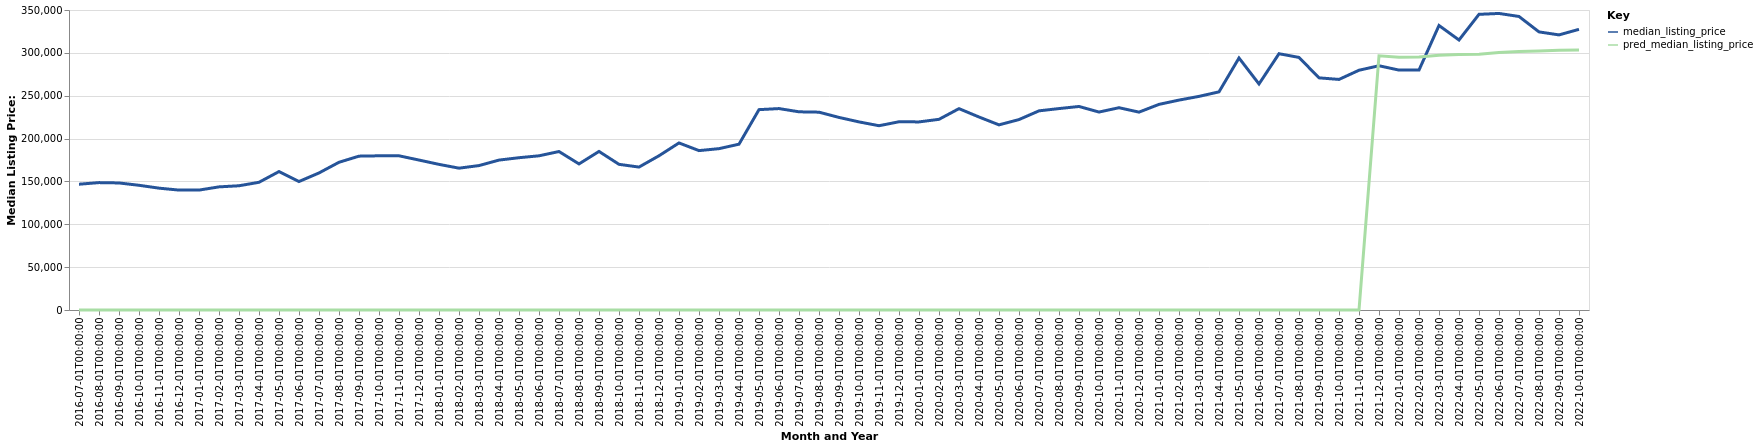

Data behind this chart, as committed beside it:
date, time_idx, median_listing_price, thirty_year_interest_rate_five, month, county_name, active_listing_count, pred_median_listing_price, month_year
2016-07-01, 0, 146750, 3.72, 7, Lawrenceburg, TN, 180.0, 0, Jul-2016
2016-08-01, 1, 148625, 3.73, 8, Lawrenceburg, TN, 171.0, 0, Aug-2016
2016-09-01, 2, 148225, 3.66, 9, Lawrenceburg, TN, 177.0, 0, Sep-2016
2016-10-01, 3, 145500, 3.64, 10, Lawrenceburg, TN, 184.0, 0, Oct-2016
2016-11-01, 4, 142150, 3.66, 11, Lawrenceburg, TN, 173.0, 0, Nov-2016
2016-12-01, 5, 139900, 3.48, 12, Lawrenceburg, TN, 149.0, 0, Dec-2016
2017-01-01, 6, 139900, 3.45, 1, Lawrenceburg, TN, 140.0, 0, Jan-2017
2017-02-01, 7, 143650, 3.5, 2, Lawrenceburg, TN, 142.0, 0, Feb-2017
2017-03-01, 8, 144950, 3.52, 3, Lawrenceburg, TN, 141.0, 0, Mar-2017
2017-04-01, 9, 149000, 4.03, 4, Lawrenceburg, TN, 135.0, 0, Apr-2017
2017-05-01, 10, 161500, 4.32, 5, Lawrenceburg, TN, 113.0, 0, May-2017
2017-06-01, 11, 149900, 4.2, 6, Lawrenceburg, TN, 115.0, 0, Jun-2017
2017-07-01, 12, 159900, 4.19, 7, Lawrenceburg, TN, 117.0, 0, Jul-2017
2017-08-01, 13, 172350, 4.3, 8, Lawrenceburg, TN, 125.0, 0, Aug-2017
2017-09-01, 14, 179500, 4.1, 9, Lawrenceburg, TN, 123.0, 0, Sep-2017
2017-10-01, 15, 179900, 4.05, 10, Lawrenceburg, TN, 119.0, 0, Oct-2017
2017-11-01, 16, 179900, 3.94, 11, Lawrenceburg, TN, 120.0, 0, Nov-2017
2017-12-01, 17, 174950, 4.03, 12, Lawrenceburg, TN, 113.0, 0, Dec-2017
2018-01-01, 18, 169900, 3.93, 1, Lawrenceburg, TN, 108.0, 0, Jan-2018
2018-02-01, 19, 165475, 3.83, 2, Lawrenceburg, TN, 116.0, 0, Feb-2018
2018-03-01, 20, 168500, 3.94, 3, Lawrenceburg, TN, 114.0, 0, Mar-2018
2018-04-01, 21, 174900, 3.95, 4, Lawrenceburg, TN, 107.0, 0, Apr-2018
2018-05-01, 22, 177675, 3.99, 5, Lawrenceburg, TN, 113.0, 0, May-2018
2018-06-01, 23, 179900, 4.15, 6, Lawrenceburg, TN, 113.0, 0, Jun-2018
2018-07-01, 24, 184900, 4.4, 7, Lawrenceburg, TN, 117.0, 0, Jul-2018
2018-08-01, 25, 170425, 4.46, 8, Lawrenceburg, TN, 123.0, 0, Aug-2018
2018-09-01, 26, 185000, 4.58, 9, Lawrenceburg, TN, 128.0, 0, Sep-2018
2018-10-01, 27, 169950, 4.66, 10, Lawrenceburg, TN, 140.0, 0, Oct-2018
2018-11-01, 28, 166750, 4.62, 11, Lawrenceburg, TN, 140.0, 0, Nov-2018
2018-12-01, 29, 179950, 4.54, 12, Lawrenceburg, TN, 129.0, 0, Dec-2018
2019-01-01, 30, 194900, 4.6, 1, Lawrenceburg, TN, 110.0, 0, Jan-2019
2019-02-01, 31, 185950, 4.72, 2, Lawrenceburg, TN, 104.0, 0, Feb-2019
2019-03-01, 32, 188243, 4.9, 3, Lawrenceburg, TN, 103.0, 0, Mar-2019
2019-04-01, 33, 193450, 4.94, 4, Lawrenceburg, TN, 104.0, 0, Apr-2019
2019-05-01, 34, 233750, 4.75, 5, Lawrenceburg, TN, 100.0, 0, May-2019
2019-06-01, 35, 235000, 4.51, 6, Lawrenceburg, TN, 114.0, 0, Jun-2019
2019-07-01, 36, 231225, 4.41, 7, Lawrenceburg, TN, 123.0, 0, Jul-2019
2019-08-01, 37, 230809, 4.41, 8, Lawrenceburg, TN, 126.0, 0, Aug-2019
2019-09-01, 38, 224673, 4.2, 9, Lawrenceburg, TN, 131.0, 0, Sep-2019
2019-10-01, 39, 219450, 4.14, 10, Lawrenceburg, TN, 139.0, 0, Oct-2019
2019-11-01, 40, 215000, 3.84, 11, Lawrenceburg, TN, 143.0, 0, Nov-2019
2019-12-01, 41, 219600, 3.81, 12, Lawrenceburg, TN, 135.0, 0, Dec-2019
2020-01-01, 42, 219450, 3.75, 1, Lawrenceburg, TN, 125.0, 0, Jan-2020
2020-02-01, 43, 222450, 3.73, 2, Lawrenceburg, TN, 119.0, 0, Feb-2020
2020-03-01, 44, 234925, 3.78, 3, Lawrenceburg, TN, 113.0, 0, Mar-2020
2020-04-01, 45, 225161, 3.75, 4, Lawrenceburg, TN, 106.0, 0, Apr-2020
2020-05-01, 46, 216000, 3.74, 5, Lawrenceburg, TN, 104.0, 0, May-2020
2020-06-01, 47, 222175, 3.72, 6, Lawrenceburg, TN, 93.0, 0, Jun-2020
2020-07-01, 48, 232350, 3.49, 7, Lawrenceburg, TN, 90.0, 0, Jul-2020
2020-08-01, 49, 235000, 3.65, 8, Lawrenceburg, TN, 71.0, 0, Aug-2020
2020-09-01, 50, 237450, 3.33, 9, Lawrenceburg, TN, 69.0, 0, Sep-2020
2020-10-01, 51, 230950, 3.28, 10, Lawrenceburg, TN, 71.0, 0, Oct-2020
2020-11-01, 52, 236000, 3.21, 11, Lawrenceburg, TN, 77.0, 0, Nov-2020
2020-12-01, 53, 230850, 3.07, 12, Lawrenceburg, TN, 72.0, 0, Dec-2020
2021-01-01, 54, 239900, 2.99, 1, Lawrenceburg, TN, 65.0, 0, Jan-2021
2021-02-01, 55, 244900, 2.93, 2, Lawrenceburg, TN, 51.0, 0, Feb-2021
2021-03-01, 56, 249225, 2.88, 3, Lawrenceburg, TN, 47.0, 0, Mar-2021
2021-04-01, 57, 254500, 2.84, 4, Lawrenceburg, TN, 48.0, 0, Apr-2021
2021-05-01, 58, 294000, 2.71, 5, Lawrenceburg, TN, 43.0, 0, May-2021
2021-06-01, 59, 263700, 2.79, 6, Lawrenceburg, TN, 47.0, 0, Jun-2021
... 16 more rows
